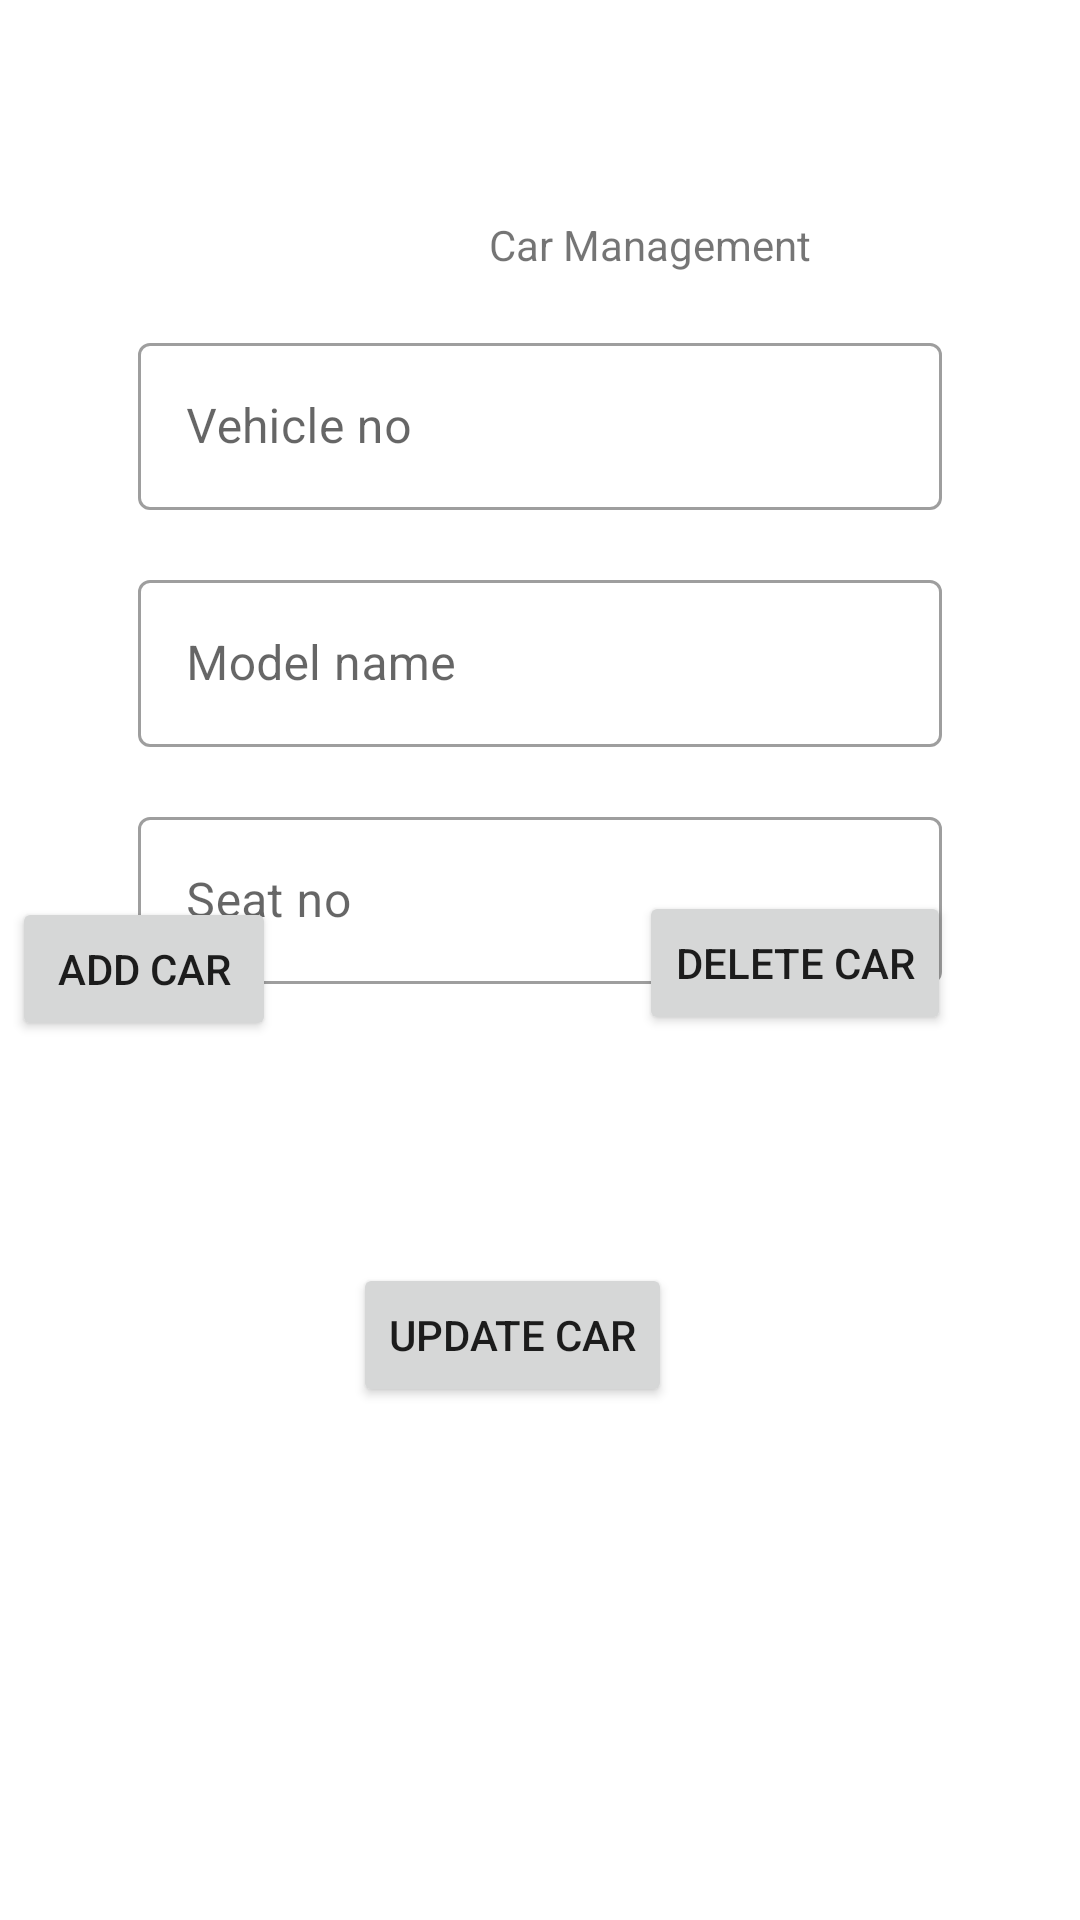

Android layout source for this screen:
<!-- AndroidManifest.xml: application theme Theme.CabApp -->
<!-- res/layout/fragment_car_management.xml -->
<?xml version="1.0" encoding="utf-8"?>
<RelativeLayout xmlns:android="http://schemas.android.com/apk/res/android"
    xmlns:app="http://schemas.android.com/apk/res-auto"
    xmlns:tools="http://schemas.android.com/tools"
    android:layout_width="match_parent"
    android:layout_height="match_parent">

    <TextView
        android:id="@+id/text_title_car"
        android:layout_width="wrap_content"
        android:layout_height="wrap_content"
        android:layout_alignParentStart="true"
        android:layout_alignParentTop="true"
        android:layout_marginStart="163dp"
        android:layout_marginTop="72dp"
        android:text="@string/car_management" />

    <com.google.android.material.textfield.TextInputLayout
        android:id="@+id/layout_vehicle_no"
        style="@style/Widget.MaterialComponents.TextInputLayout.OutlinedBox"
        android:layout_width="match_parent"
        android:layout_height="wrap_content"
        android:layout_below="@id/text_title_car"
        android:layout_centerHorizontal="true"
        android:layout_marginStart="46dp"
        android:layout_marginTop="18dp"
        android:layout_marginEnd="46dp">

        <com.google.android.material.textfield.TextInputEditText
            android:id="@+id/edit_vehicle_no"
            android:layout_width="match_parent"
            android:layout_height="wrap_content"
            android:layout_centerHorizontal="true"
            android:hint="@string/vehicle_no" />

    </com.google.android.material.textfield.TextInputLayout>

    <com.google.android.material.textfield.TextInputLayout
        android:id="@+id/layout_model_name"
        style="@style/Widget.MaterialComponents.TextInputLayout.OutlinedBox"
        android:layout_width="match_parent"
        android:layout_height="wrap_content"
        android:layout_below="@+id/layout_vehicle_no"
        android:layout_centerHorizontal="true"
        android:layout_marginStart="46dp"
        android:layout_marginTop="18dp"
        android:layout_marginEnd="46dp">

        <com.google.android.material.textfield.TextInputEditText
            android:id="@+id/edit_model_name"
            android:layout_width="match_parent"
            android:layout_height="wrap_content"
            android:layout_centerHorizontal="true"
            android:hint="@string/model_name" />

    </com.google.android.material.textfield.TextInputLayout>

    <com.google.android.material.textfield.TextInputLayout
        android:id="@+id/layout_seat"
        style="@style/Widget.MaterialComponents.TextInputLayout.OutlinedBox"
        android:layout_width="match_parent"
        android:layout_height="wrap_content"
        android:layout_below="@+id/layout_model_name"
        android:layout_centerHorizontal="true"
        android:layout_marginStart="46dp"
        android:layout_marginTop="18dp"
        android:layout_marginEnd="46dp">
        <com.google.android.material.textfield.TextInputEditText
            android:id="@+id/edit_seat_no"
            android:layout_width="match_parent"
            android:layout_height="wrap_content"
            android:layout_centerHorizontal="true"
            android:hint="@string/seat_no" />

    </com.google.android.material.textfield.TextInputLayout>

    <Button
        android:id="@+id/button_add"
        android:layout_width="wrap_content"
        android:layout_height="wrap_content"
        android:layout_alignParentEnd="true"
        android:layout_alignParentRight="true"
        android:layout_alignParentBottom="true"
        android:layout_centerHorizontal="true"
        android:layout_marginEnd="268dp"
        android:layout_marginRight="268dp"
        android:layout_marginBottom="293dp"
        android:text="@string/add_vehicle" />

    <Button
        android:id="@+id/button_del_car"
        android:layout_width="wrap_content"
        android:layout_height="wrap_content"
        android:layout_alignParentEnd="true"
        android:layout_alignParentRight="true"
        android:layout_alignParentBottom="true"
        android:layout_centerInParent="true"
        android:layout_marginEnd="43dp"
        android:layout_marginRight="43dp"
        android:layout_marginBottom="295dp"
        android:text="@string/del_car" />

    <Button
        android:id="@+id/button_update"
        android:layout_width="wrap_content"
        android:layout_height="wrap_content"
        android:layout_alignParentEnd="true"
        android:layout_alignParentRight="true"
        android:layout_alignParentBottom="true"
        android:layout_centerInParent="true"
        android:layout_marginEnd="136dp"
        android:layout_marginRight="136dp"
        android:layout_marginBottom="171dp"
        android:text="@string/update_car" />

</RelativeLayout>
<!-- resources referenced by this layout -->
<resources>
  <string name="add_vehicle">Add Car</string>
  <string name="car_management">Car Management</string>
  <string name="del_car">Delete Car</string>
  <string name="model_name">Model name</string>
  <string name="seat_no">Seat no</string>
  <string name="update_car">Update Car</string>
  <string name="vehicle_no">Vehicle no</string>
  <style name="Theme.CabApp" parent="Theme.CabApp.NoActionBar">
          
          <item name="colorPrimary">@color/purple_500</item>
          <item name="colorPrimaryVariant">@color/purple_700</item>
          <item name="colorOnPrimary">@color/white</item>
          
          <item name="colorSecondary">@color/teal_200</item>
          <item name="colorSecondaryVariant">@color/teal_700</item>
          <item name="colorOnSecondary">@color/black</item>
          
          <item name="android:statusBarColor" tools:targetApi="l">?attr/colorPrimaryVariant</item>
          
      </style>
  <style name="Theme.CabApp.NoActionBar" parent="Theme.MaterialComponents.DayNight.NoActionBar">
          <item name="windowActionBar">false</item>
          <item name="windowNoTitle">true</item>
      </style>
  <!-- not gathered from this repository: default colours our renderer supplied (Android Studio template values) -->
  <color name="purple_500">#FF6200EE</color>
  <color name="purple_700">#FF3700B3</color>
  <color name="teal_200">#FF03DAC5</color>
  <color name="teal_700">#FF018786</color>
  <color name="black">#FF000000</color>
  <color name="white">#FFFFFFFF</color>
</resources>
